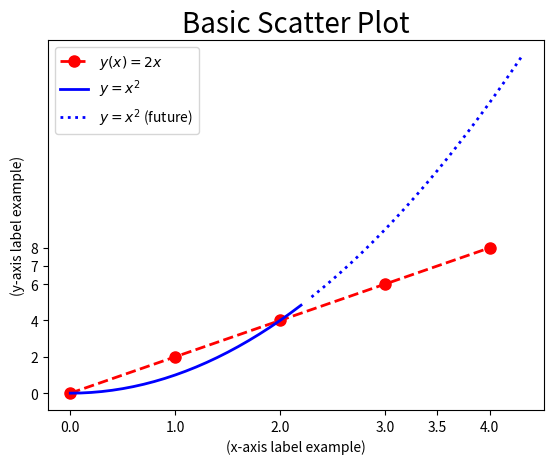
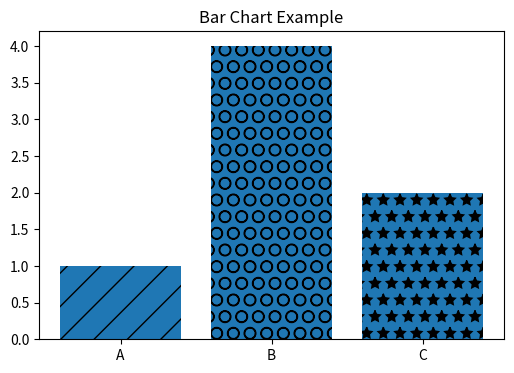

Reproduce these figures in Python, in order.
# Intro to Data Visualization

# First we load the necessary libraries for our project
import matplotlib.pyplot as plt
import numpy as np
import pandas as pd
import math


## 1. Basic Graphs

# re-size your plot
# plt.figure(figsize=(5,5))
# can also include a dpi option when specifying the figsize

# data set 1
x = [0,1,2,3,4]
y = [0,2,4,6,8]
plt.plot(x, y, label='$y(x) = 2x$', color='red', linewidth=2, marker='o', markersize=8, linestyle='--')

# data set 2
x2 = np.arange(0, 4.5, 0.1)
y2 = x2 ** 2
n = len(x2)
m = math.ceil(n/2)
plt.plot(x2[:m], y2[:m], label='$y=x^2$', linestyle='-', color='blue', linewidth=2)
plt.plot(x2[m:-1], y2[m:-1], label='$y=x^2$ (future)', linestyle=':', color='blue', linewidth=2)

# define the chart title and label the x- and y-axes
plt.title('Basic Scatter Plot', fontdict={'fontsize': 20})
plt.xlabel('(x-axis label example)')
plt.ylabel('(y-axis label example)')

# customize your x- and y-ticks as well
plt.xticks([0,1,2,3,3.5,4])
plt.yticks([0,2,4,6,7,8])

# display the legend (according to your "labels" defined in plt.plot)
plt.legend()

# save the figure
plt.savefig('fig1.svg', dpi=300)

# plot the figure to your screen
plt.show()



## 2. Bar Chart 
bar_labels = ['A', 'B', 'C']
bar_values = [1, 4, 2]

plt.figure(figsize=(6,4))

bars = plt.bar(bar_labels, bar_values)

patterns = ['/', 'O', '*']
for bar in bars:
	bar.set_hatch(patterns.pop(0))

# bars[0].set_hatch('/')
# bars[1].set_hatch('O')
# bars[2].set_hatch('*')

plt.title('Bar Chart Example')

plt.show()


## Real World Examples

# NumPy + Pandas to work with csv type data


